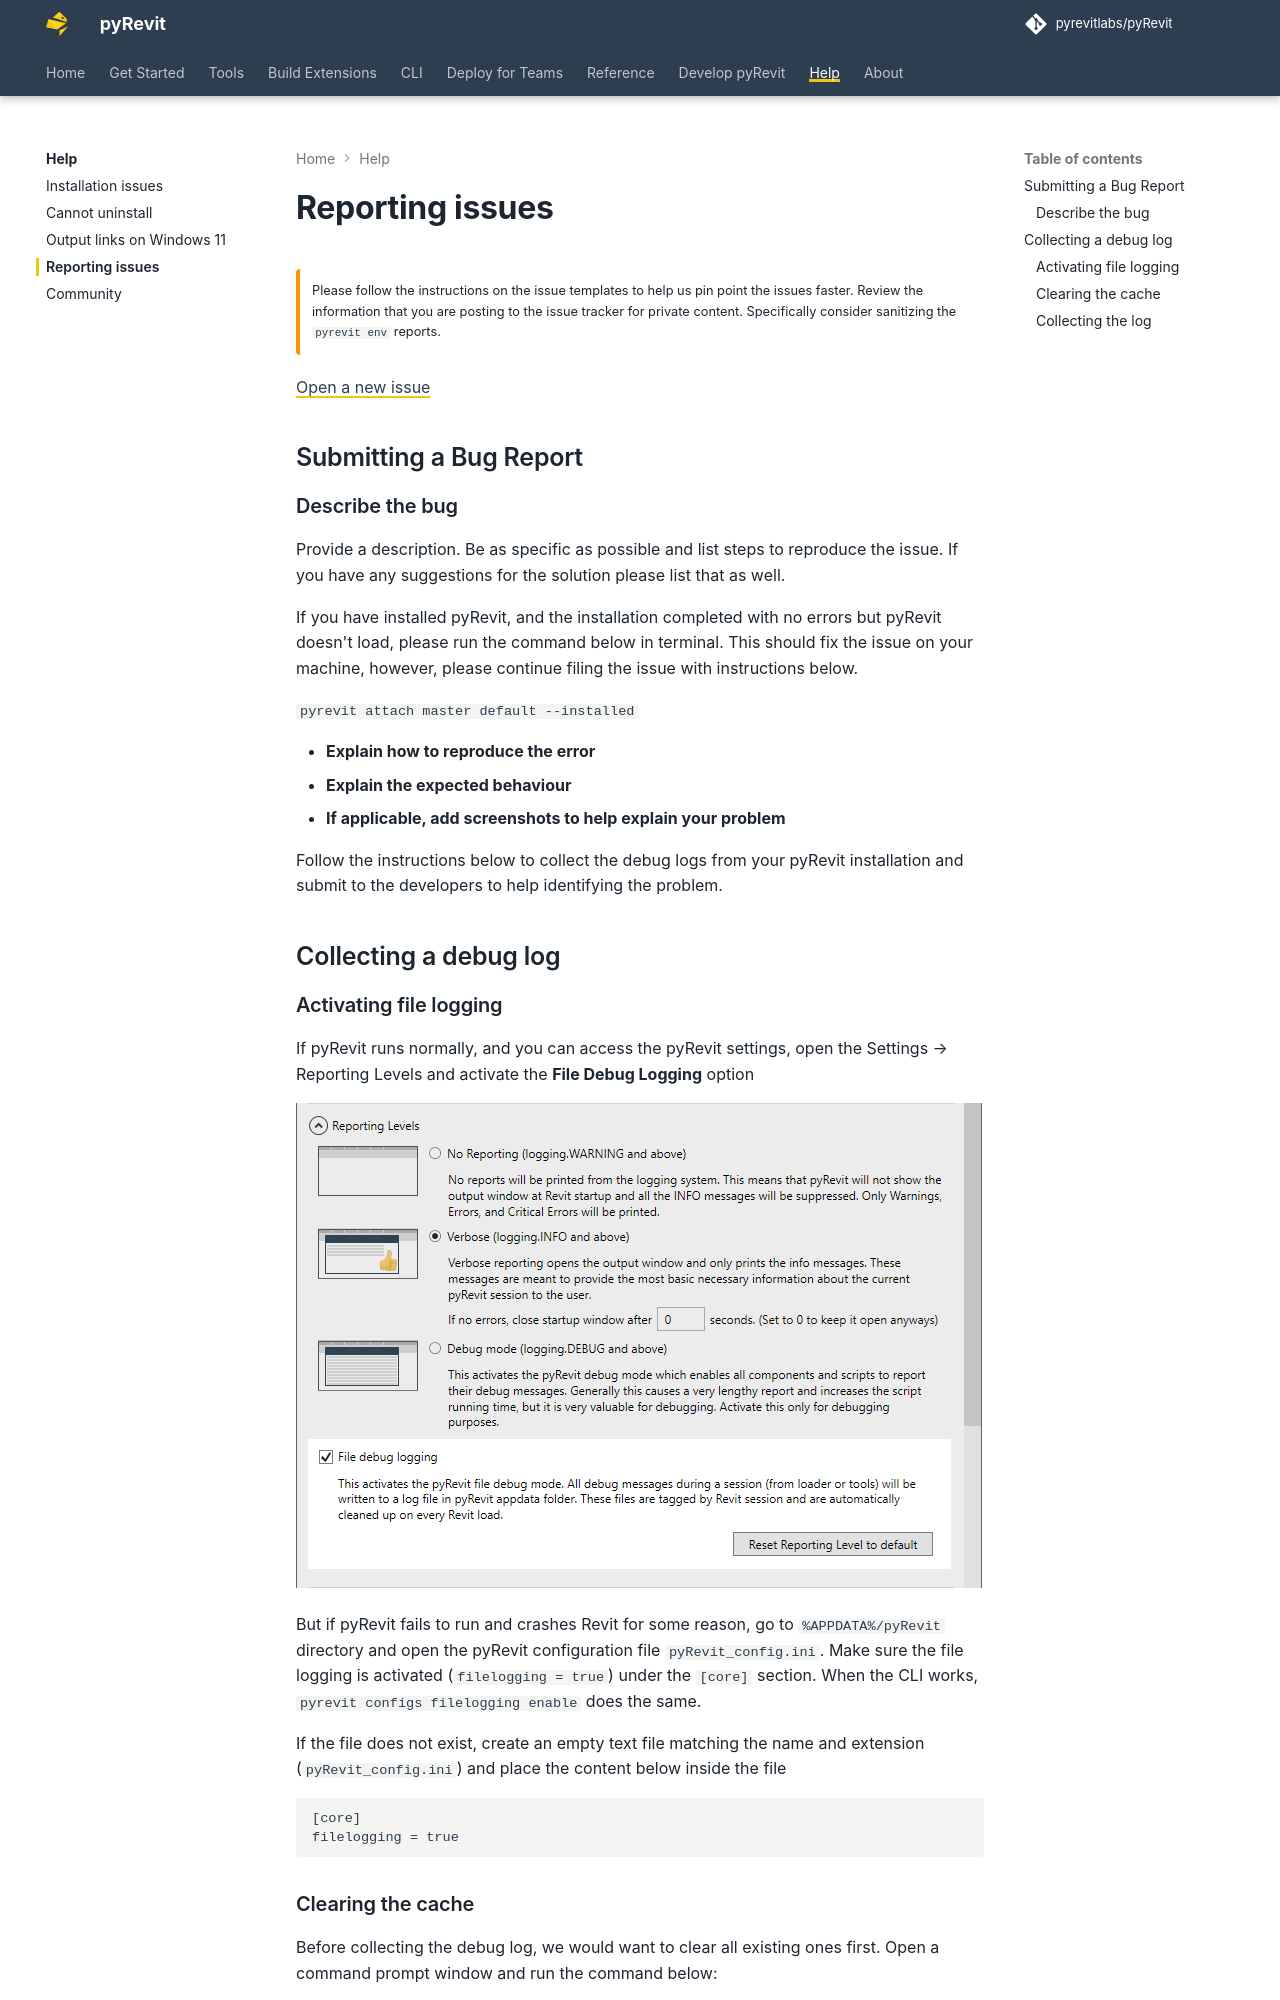

repository: pyrevitlabs/pyRevit · page: help/reporting-issues/index.html · generator: mkdocs

# Reporting issues

!!! warning ""

    Please follow the instructions on the issue templates to help us pin point the issues faster. Review the information that you are posting to the issue tracker for private content. Specifically consider sanitizing the `pyrevit env` reports.

[Open a new issue](https://github.com/pyrevitlabs/pyRevit/issues/new/choose)

## Submitting a Bug Report

### Describe the bug
Provide a description. Be as specific as possible and list steps to reproduce the issue. If you have any suggestions for the solution please list that as well.

If you have installed pyRevit, and the installation completed with no errors but pyRevit doesn't load, please run the command below in terminal. This should fix the issue on your machine, however, please continue filing the issue with instructions below.

`pyrevit attach master default --installed`

- **Explain how to reproduce the error**
- **Explain the expected behaviour**
- **If applicable, add screenshots to help explain your problem**

Follow the instructions below to collect the debug logs from your pyRevit installation and submit to the developers to help identifying the problem.

## Collecting a debug log

### Activating file logging

If pyRevit runs normally, and you can access the pyRevit settings, open **Settings** → **Reporting Levels** and activate the **File debug logging** option

![](../assets/help/reporting-issues/screen-shot-2020-05-08-at-07-55-31.png)

But if pyRevit fails to run and crashes Revit for some reason, go to `%APPDATA%/pyRevit` directory and open the pyRevit configuration file `pyRevit_config.ini`. Make sure the file logging is activated (`filelogging = true`) under the `[core]` section. When the CLI works, `pyrevit configs filelogging enable` does the same.

If the file does not exist, create an empty text file matching the name and extension (`pyRevit_config.ini`) and place the content below inside the file

```text
[core]
filelogging = true
```
